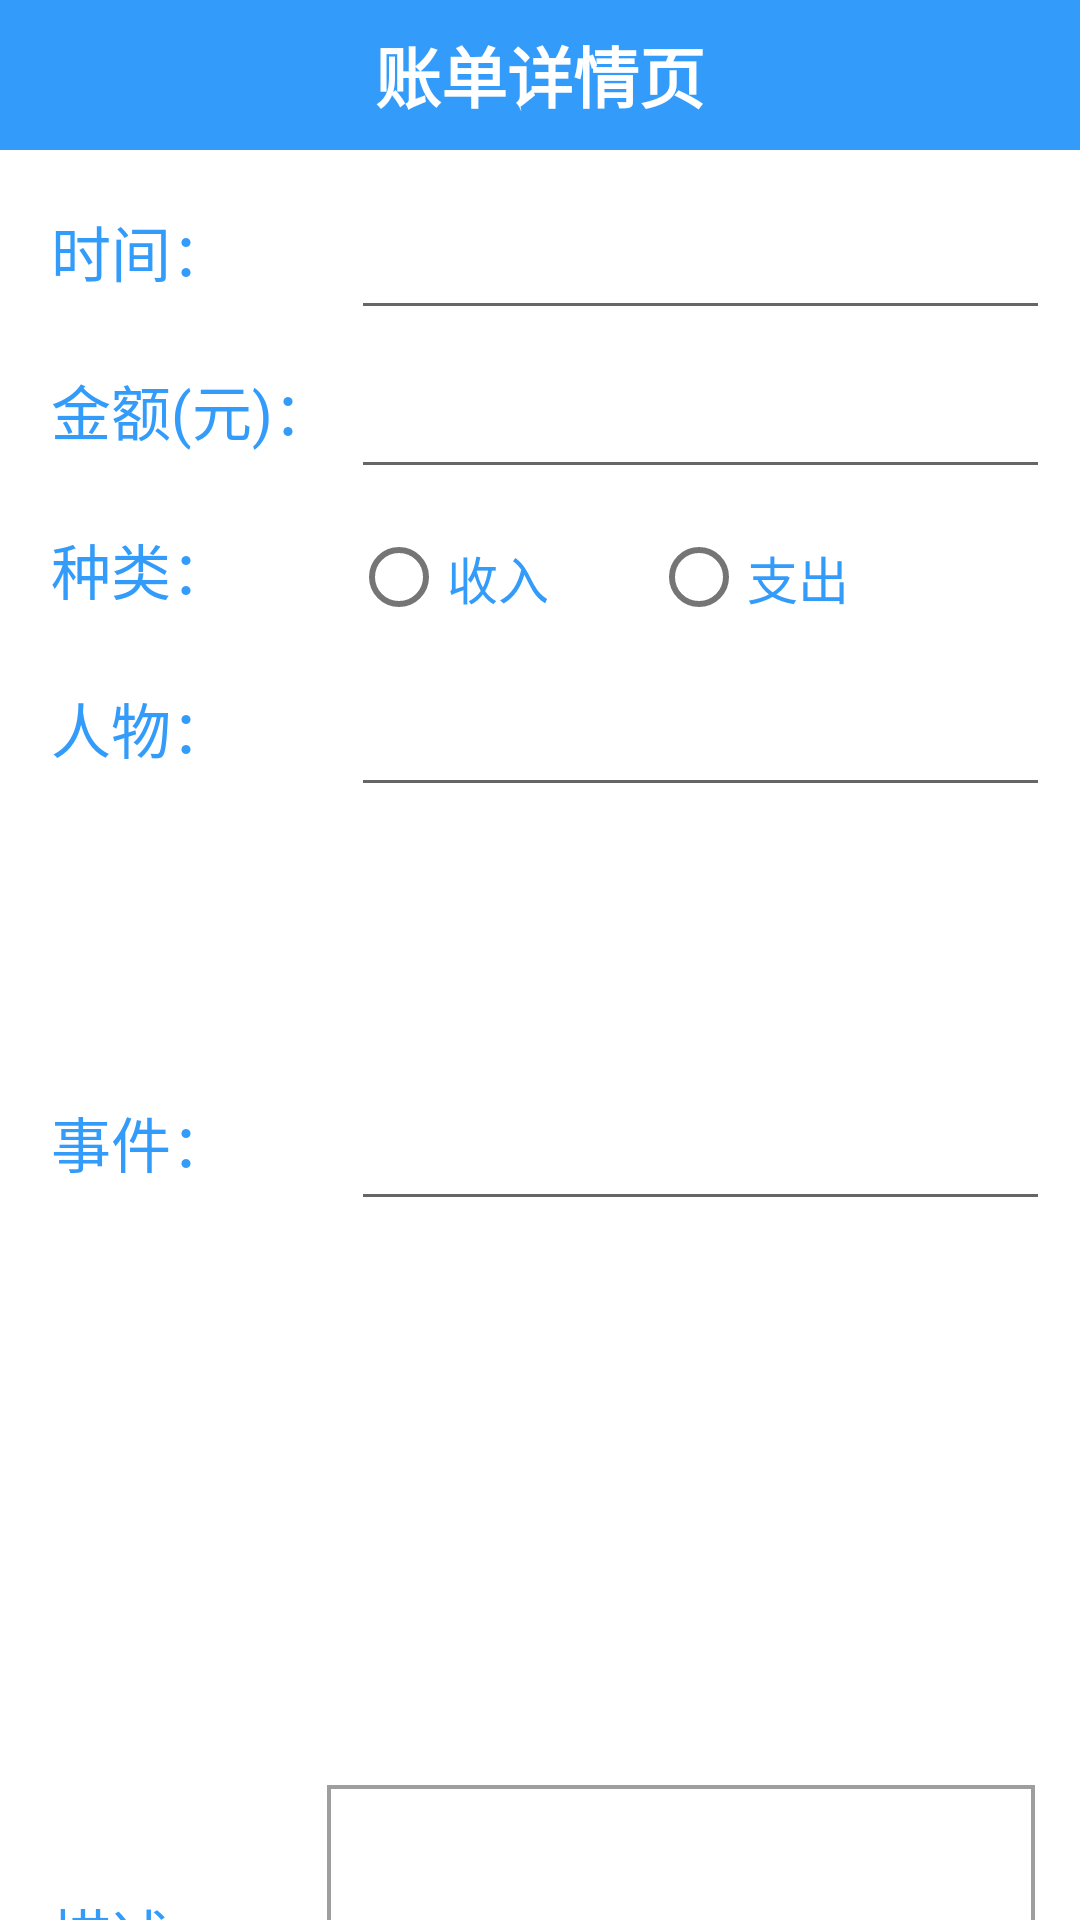

Android layout source for this screen:
<!-- AndroidManifest.xml: fallback theme Theme.MaterialComponents.DayNight.NoActionBar -->
<!-- res/layout/new_records_layout.xml -->
<?xml version="1.0" encoding="utf-8"?>
<LinearLayout xmlns:android="http://schemas.android.com/apk/res/android"
    android:layout_width="match_parent"
    android:layout_height="match_parent"
    android:orientation="vertical"
    android:focusable="true"
    android:focusableInTouchMode="true">

    
    <RelativeLayout
        android:id="@+id/rl_top"
        android:layout_width="match_parent"
        android:layout_height="50dp"
        android:background="@color/blue">
        <ImageButton
            android:id="@+id/ib_back"
            android:layout_width="32dp"
            android:layout_height="32dp"
            android:background="@null"
            android:src="@drawable/bt_back"
            android:scaleType="centerCrop"
            android:layout_marginTop="8dp"
            android:layout_marginLeft="18dp"/>
        <TextView
            android:id="@+id/detail_page"
            android:layout_width="match_parent"
            android:layout_height="match_parent"
            android:text="账单详情页"
            android:textSize="22dp"
            android:textColor="@color/white"
            android:textStyle="bold"
            android:gravity="center" />
        <ImageButton
            android:id="@+id/ib_add"
            android:layout_width="32dp"
            android:layout_height="32dp"
            android:background="@null"
            android:src="@drawable/bt_finish_add"
            android:scaleType="centerCrop"
            android:layout_alignRight="@id/detail_page"
            android:layout_marginTop="9dp"
            android:layout_marginRight="20dp"/>
    </RelativeLayout>


        <LinearLayout
            android:layout_width="match_parent"
            android:layout_height="wrap_content"
            android:layout_marginTop="10dp"
            android:orientation="vertical">
        

        
        <LinearLayout
            android:layout_width="match_parent"
            android:layout_height="53dp"
            android:orientation="horizontal">
            <TextView
                android:text="时间："
                android:textSize="20dp"
                android:textColor="@color/blue"
                android:layout_marginTop="9dp"
                android:layout_marginLeft="17dp"
                android:layout_width="100dp"
                android:layout_height="match_parent" />
            <EditText
                android:id="@+id/et_time"
                android:textColor="@color/green"
                android:textSize="18dp"
                android:gravity="center"
                android:layout_width="match_parent"
                android:layout_height="50dp"
                android:layout_marginRight="10dp"
                android:editable="false"/>
        </LinearLayout>

        
        <LinearLayout
            android:layout_width="match_parent"
            android:layout_height="53dp"
            android:orientation="horizontal">
            <TextView
                android:text="金额(元)："
                android:textSize="20dp"
                android:textColor="@color/blue"
                android:layout_marginTop="9dp"
                android:layout_marginLeft="17dp"
                android:layout_width="100dp"
                android:layout_height="match_parent" />
            <EditText
                android:id="@+id/et_money"
                android:textColor="@color/red"
                android:textStyle="bold"
                android:textSize="20dp"
                android:gravity="center"
                android:layout_width="match_parent"
                android:layout_height="50dp"
                android:layout_marginRight="10dp"
                android:inputType="numberDecimal"/>
        </LinearLayout>

        
        <LinearLayout
            android:layout_width="match_parent"
            android:layout_height="53dp"
            android:orientation="horizontal">
            <TextView
                android:text="种类："
                android:textSize="20dp"
                android:textColor="@color/blue"
                android:layout_marginTop="9dp"
                android:layout_marginLeft="17dp"
                android:layout_width="100dp"
                android:layout_height="match_parent" />
            <RadioGroup
                android:id="@+id/tag_bt"
                android:layout_width="match_parent"
                android:layout_height="match_parent"
                android:orientation="horizontal">
                <RadioButton
                    android:id="@+id/tag_in"
                    android:text="收入"
                    android:textSize="17sp"
                    android:textColor="@color/blue"
                    android:layout_width="100dp"
                    android:layout_height="match_parent" />
                <RadioButton
                    android:id="@+id/tag_out"
                    android:text="支出"
                    android:textSize="17dp"
                    android:textColor="@color/blue"
                    android:layout_width="100dp"
                    android:layout_height="match_parent" />
            </RadioGroup>
        </LinearLayout>

        
        <LinearLayout
            android:layout_width="match_parent"
            android:layout_height="53dp"
            android:orientation="horizontal">
            <TextView
                android:text="人物："
                android:textSize="20dp"
                android:textColor="@color/blue"
                android:layout_marginTop="9dp"
                android:layout_marginLeft="17dp"
                android:layout_width="100dp"
                android:layout_height="match_parent" />
            <EditText
                android:id="@+id/et_person"
                android:textSize="20dp"
                android:textColor="@color/black"
                android:gravity="center"
                android:layout_width="match_parent"
                android:layout_height="50dp"
                android:layout_marginRight="10dp" />
        </LinearLayout>

        
        <GridView
            android:id="@+id/person_grid"
            android:layout_width="match_parent"
            android:layout_height="85dp"
            android:numColumns="3"
            android:layout_marginRight="3dp"
            android:layout_marginLeft="3dp"
            android:horizontalSpacing="3dp"
            android:verticalSpacing="3dp" />

        
        <LinearLayout
            android:layout_width="match_parent"
            android:layout_height="53dp"
            android:orientation="horizontal">
            <TextView
                android:text="事件："
                android:textSize="20dp"
                android:textColor="@color/blue"
                android:layout_marginTop="9dp"
                android:layout_marginLeft="17dp"
                android:layout_width="100dp"
                android:layout_height="match_parent" />
            <EditText
                android:id="@+id/et_things"
                android:textColor="@color/black"
                android:textSize="20dp"
                android:gravity="center"
                android:layout_width="match_parent"
                android:layout_height="50dp"
                android:layout_marginRight="10dp" />
        </LinearLayout>

        
        <GridView
            android:id="@+id/things_grid"
            android:layout_width="match_parent"
            android:layout_height="170dp"
            android:numColumns="2"
            android:layout_marginRight="3dp"
            android:layout_marginLeft="3dp"
            android:horizontalSpacing="3dp"
            android:verticalSpacing="3dp" />

            <ScrollView android:layout_width="match_parent"
                android:layout_height="wrap_content"
                android:scrollbars="none">
                
                <LinearLayout
                android:layout_width="match_parent"
                android:layout_height="wrap_content"
                android:orientation="horizontal"
                android:layout_marginBottom="20dp">
                <TextView
                    android:text="描述："
                    android:textSize="20dp"
                    android:textColor="@color/blue"
                    android:layout_marginTop="50dp"
                    android:layout_marginLeft="17dp"
                    android:layout_width="90dp"
                    android:layout_height="match_parent" />
                <EditText
                    android:id="@+id/et_describ"
                    android:textColor="@color/black"
                    android:textSize="20dp"
                    android:layout_width="match_parent"
                    android:layout_height="120dp"
                    android:layout_marginTop="15dp"
                    android:layout_marginLeft="2dp"
                    android:layout_marginRight="15dp"
                    android:background="@drawable/gray_border"
                    android:hint="事件描述可选填"
                    android:gravity="center"
                    android:maxLines="4"/>
                </LinearLayout>
            </ScrollView>
        </LinearLayout>


</LinearLayout>
<!-- resources referenced by this layout -->
<resources>
  <color name="black">#000</color>
  <color name="blue">#f52b97fa</color>
  <color name="green">#42da06</color>
  <color name="red">#f90a1a</color>
  <color name="white">#fff</color>
  <!-- drawable gray_border (drawable) -->
  <?xml version="1.0" encoding="UTF-8"?>
  <shape xmlns:android="http://schemas.android.com/apk/res/android">
      <solid android:color="#0000"/>
      <stroke android:color="@color/gray"
          android:width="4px"/>
  </shape>
  <color name="gray">#9e9ea1</color>
</resources>
